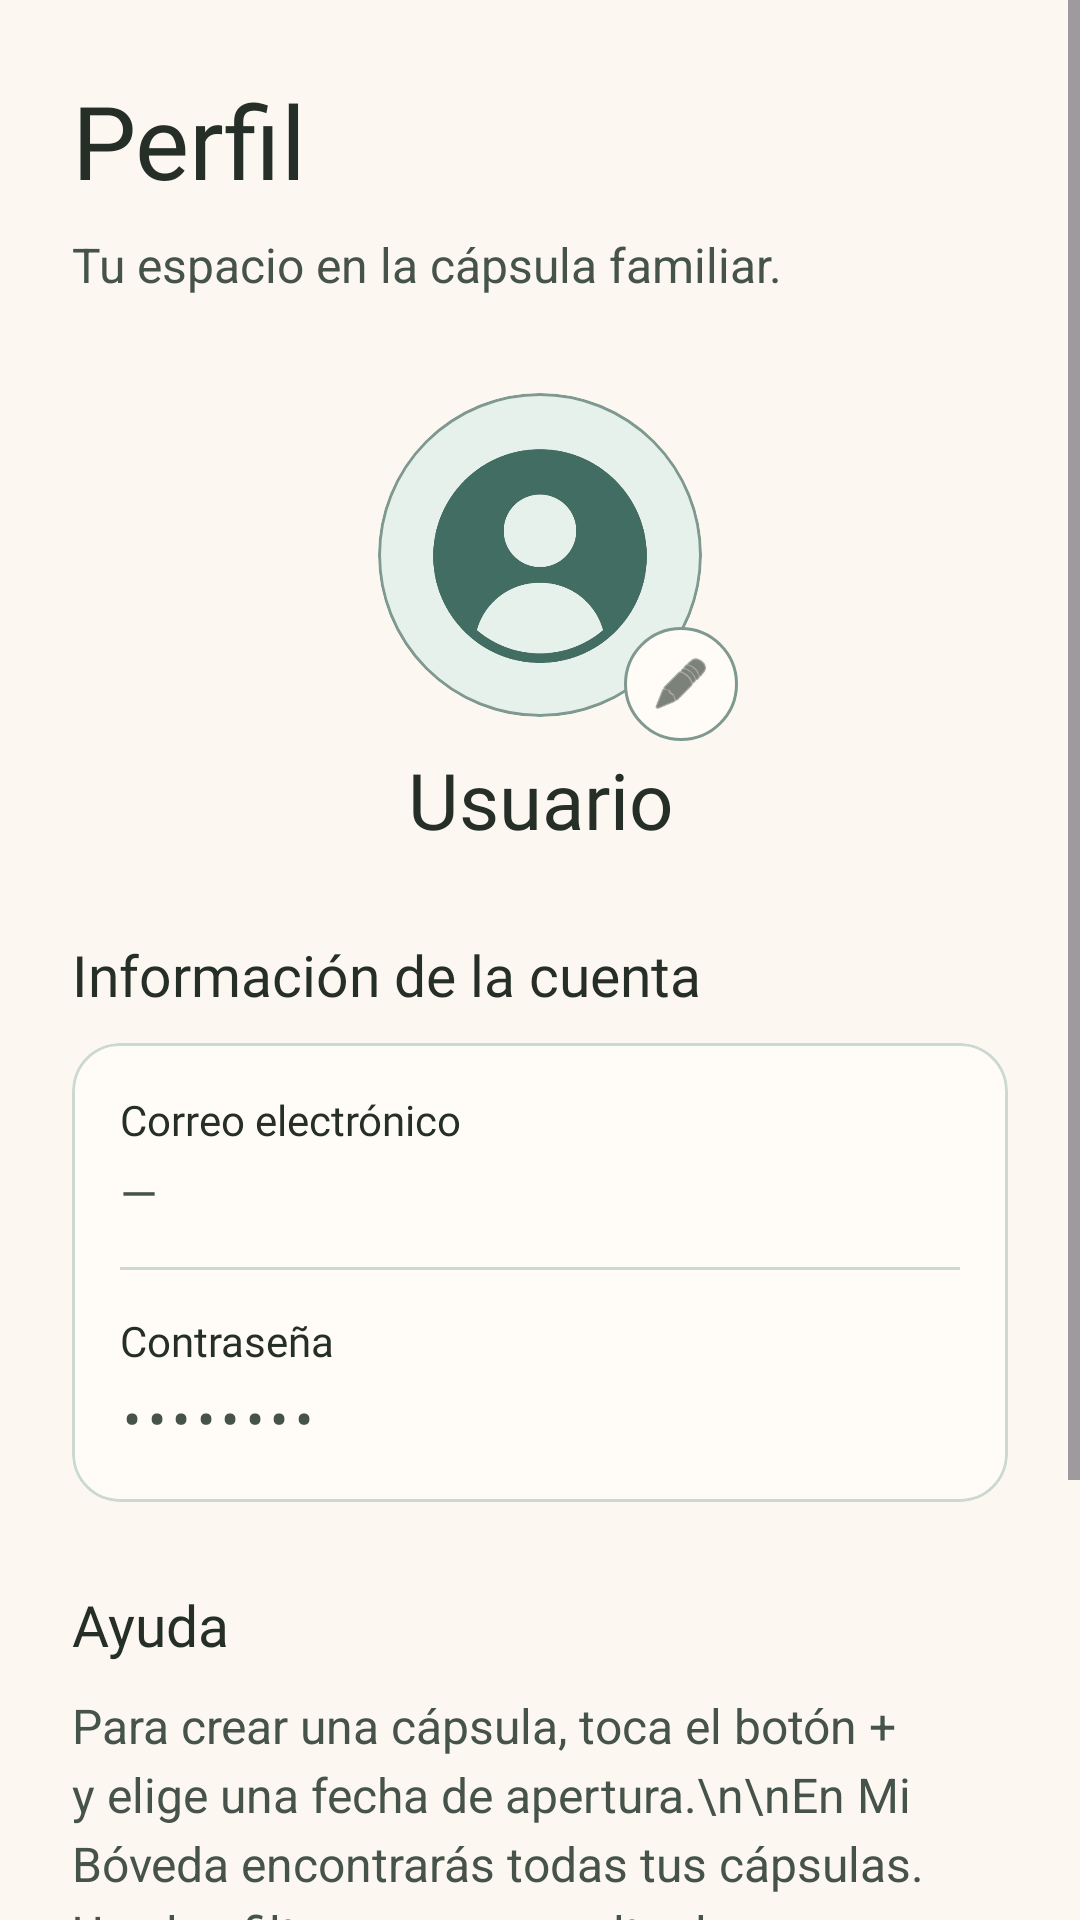

Android layout source for this screen:
<!-- AndroidManifest.xml: application theme Theme.Capsly -->
<!-- res/layout/page_profile.xml -->
<?xml version="1.0" encoding="utf-8"?>
<ScrollView
    xmlns:android="http://schemas.android.com/apk/res/android"
    xmlns:app="http://schemas.android.com/apk/res-auto"
    xmlns:tools="http://schemas.android.com/tools"
    android:id="@+id/perfilRoot"
    android:layout_width="match_parent"
    android:layout_height="match_parent"
    android:background="#FCF8F1"
    android:fillViewport="true">

    <LinearLayout
        android:layout_width="match_parent"
        android:layout_height="wrap_content"
        android:orientation="vertical"
        android:paddingStart="24dp"
        android:paddingTop="24dp"
        android:paddingEnd="24dp"
        android:paddingBottom="24dp">

        <TextView
            android:layout_width="match_parent"
            android:layout_height="wrap_content"
            android:fontFamily="@font/playfair_display_extrabold"
            android:text="Perfil"
            android:textColor="#252F27"
            android:textSize="34sp" />

        <TextView
            android:layout_width="match_parent"
            android:layout_height="wrap_content"
            android:layout_marginTop="8dp"
            android:text="Tu espacio en la cápsula familiar."
            android:textColor="#46534A"
            android:textSize="16sp" />

        <FrameLayout
            android:layout_width="132dp"
            android:layout_height="124dp"
            android:layout_gravity="center_horizontal"
            android:layout_marginTop="24dp">

            <com.google.android.material.card.MaterialCardView
                android:layout_width="108dp"
                android:layout_height="108dp"
                android:layout_gravity="center"
                app:cardBackgroundColor="#E7F1EC"
                app:cardCornerRadius="54dp"
                app:cardElevation="0dp"
                app:strokeColor="#7F9990"
                app:strokeWidth="1dp">

                <ImageView
                    android:id="@+id/imgFotoPerfil"
                    android:layout_width="match_parent"
                    android:layout_height="match_parent"
                    android:contentDescription="Foto de perfil"
                    android:padding="18dp"
                    android:scaleType="fitCenter"
                    app:srcCompat="@drawable/screenpfp" />

            </com.google.android.material.card.MaterialCardView>

            <ImageButton
                android:id="@+id/btnEditarNombrePerfil"
                android:layout_width="38dp"
                android:layout_height="38dp"
                android:layout_gravity="bottom|end"
                android:background="@drawable/bg_edit_nickname"
                android:contentDescription="Editar nickname"
                android:padding="9dp"
                android:scaleType="fitCenter"
                android:src="@android:drawable/ic_menu_edit"
                app:tint="#252F27" />

        </FrameLayout>

        <EditText
            android:id="@+id/etNombrePerfil"
            android:layout_width="match_parent"
            android:layout_height="wrap_content"
            android:layout_marginTop="2dp"
            android:background="@android:color/transparent"
            android:cursorVisible="false"
            android:focusable="false"
            android:focusableInTouchMode="false"
            android:fontFamily="@font/playfair_display_extrabold"
            android:gravity="center"
            android:imeOptions="actionDone"
            android:inputType="textCapWords|textNoSuggestions"
            android:maxLength="20"
            android:singleLine="true"
            android:text="Usuario"
            android:textColor="#252F27"
            android:textSize="26sp"
            android:textColorHighlight="#FFF8D2"
            tools:text="SofiaGarcia" />

        <TextView
            android:layout_width="match_parent"
            android:layout_height="wrap_content"
            android:layout_marginTop="28dp"
            android:fontFamily="@font/lora_bold"
            android:text="Información de la cuenta"
            android:textColor="#252F27"
            android:textSize="19sp" />

        <com.google.android.material.card.MaterialCardView
            android:layout_width="match_parent"
            android:layout_height="wrap_content"
            android:layout_marginTop="10dp"
            app:cardBackgroundColor="#FFFCF7"
            app:cardCornerRadius="16dp"
            app:cardElevation="0dp"
            app:strokeColor="#CCD9D0"
            app:strokeWidth="1dp">

            <LinearLayout
                android:layout_width="match_parent"
                android:layout_height="wrap_content"
                android:orientation="vertical"
                android:padding="16dp">

                <TextView
                    android:layout_width="match_parent"
                    android:layout_height="wrap_content"
                    android:fontFamily="@font/lora_bold"
                    android:text="Correo electrónico"
                    android:textColor="#252F27"
                    android:textSize="14sp" />

                <TextView
                    android:id="@+id/tvCorreoPerfil"
                    android:layout_width="match_parent"
                    android:layout_height="wrap_content"
                    android:layout_marginTop="4dp"
                    android:text="—"
                    android:textColor="#46534A"
                    android:textSize="16sp"
                    tools:text="sofia@example.com" />

                <View
                    android:layout_width="match_parent"
                    android:layout_height="1dp"
                    android:layout_marginTop="14dp"
                    android:layout_marginBottom="14dp"
                    android:background="#CCD9D0"
                    android:importantForAccessibility="no" />

                <TextView
                    android:layout_width="match_parent"
                    android:layout_height="wrap_content"
                    android:fontFamily="@font/lora_bold"
                    android:text="Contraseña"
                    android:textColor="#252F27"
                    android:textSize="14sp" />

                <TextView
                    android:layout_width="match_parent"
                    android:layout_height="wrap_content"
                    android:layout_marginTop="4dp"
                    android:contentDescription="Contraseña oculta"
                    android:letterSpacing="0.12"
                    android:text="••••••••"
                    android:textColor="#46534A"
                    android:textSize="18sp" />

            </LinearLayout>

        </com.google.android.material.card.MaterialCardView>

        <TextView
            android:layout_width="match_parent"
            android:layout_height="wrap_content"
            android:layout_marginTop="28dp"
            android:fontFamily="@font/lora_bold"
            android:text="Ayuda"
            android:textColor="#252F27"
            android:textSize="19sp" />

        <TextView
            android:id="@+id/tvAyudaPerfil"
            android:layout_width="match_parent"
            android:layout_height="wrap_content"
            android:layout_marginTop="10dp"
            android:lineSpacingExtra="4dp"
            android:text="Para crear una cápsula, toca el botón + y elige una fecha de apertura.\n\nEn Mi Bóveda encontrarás todas tus cápsulas. Usa los filtros para consultar las bloqueadas o las que ya abriste.\n\nEn Inicio puedes ver las tres aperturas más cercanas."
            android:textColor="#46534A"
            android:textSize="16sp" />

        <Space
            android:layout_width="1dp"
            android:layout_height="28dp"
            android:layout_weight="1" />

        <com.google.android.material.button.MaterialButton
            android:id="@+id/btnCerrarSesion"
            android:layout_width="match_parent"
            android:layout_height="wrap_content"
            android:elevation="0dp"
            android:fontFamily="@font/lora_bold"
            android:minHeight="54dp"
            android:stateListAnimator="@null"
            android:text="Cerrar sesión"
            android:textAllCaps="false"
            android:textColor="#34665A"
            android:textSize="16sp"
            app:backgroundTint="@android:color/transparent"
            app:cornerRadius="16dp"
            app:strokeColor="#7F9990"
            app:strokeWidth="1dp" />

    </LinearLayout>

</ScrollView>
<!-- resources referenced by this layout -->
<resources>
  <!-- drawable bg_edit_nickname (drawable) -->
  <?xml version="1.0" encoding="utf-8"?>
  <shape xmlns:android="http://schemas.android.com/apk/res/android"
  
      android:shape="oval">
  
      <solid android:color="#FFFCF7" />
  
      <stroke
          android:width="1dp"
          android:color="#7F9990" />
  
  </shape>
  <!-- drawable screenpfp: png bitmap (drawable, 70505 bytes) -->
  <style name="Theme.Capsly" parent="Base.Theme.Capsly" />
  <style name="Base.Theme.Capsly" parent="Theme.Material3.Light.NoActionBar">
          <item name="android:forceDarkAllowed" tools:targetApi="29">false</item>
          <item name="android:textColorHighlight">#FFF8D2</item>
      </style>
</resources>
